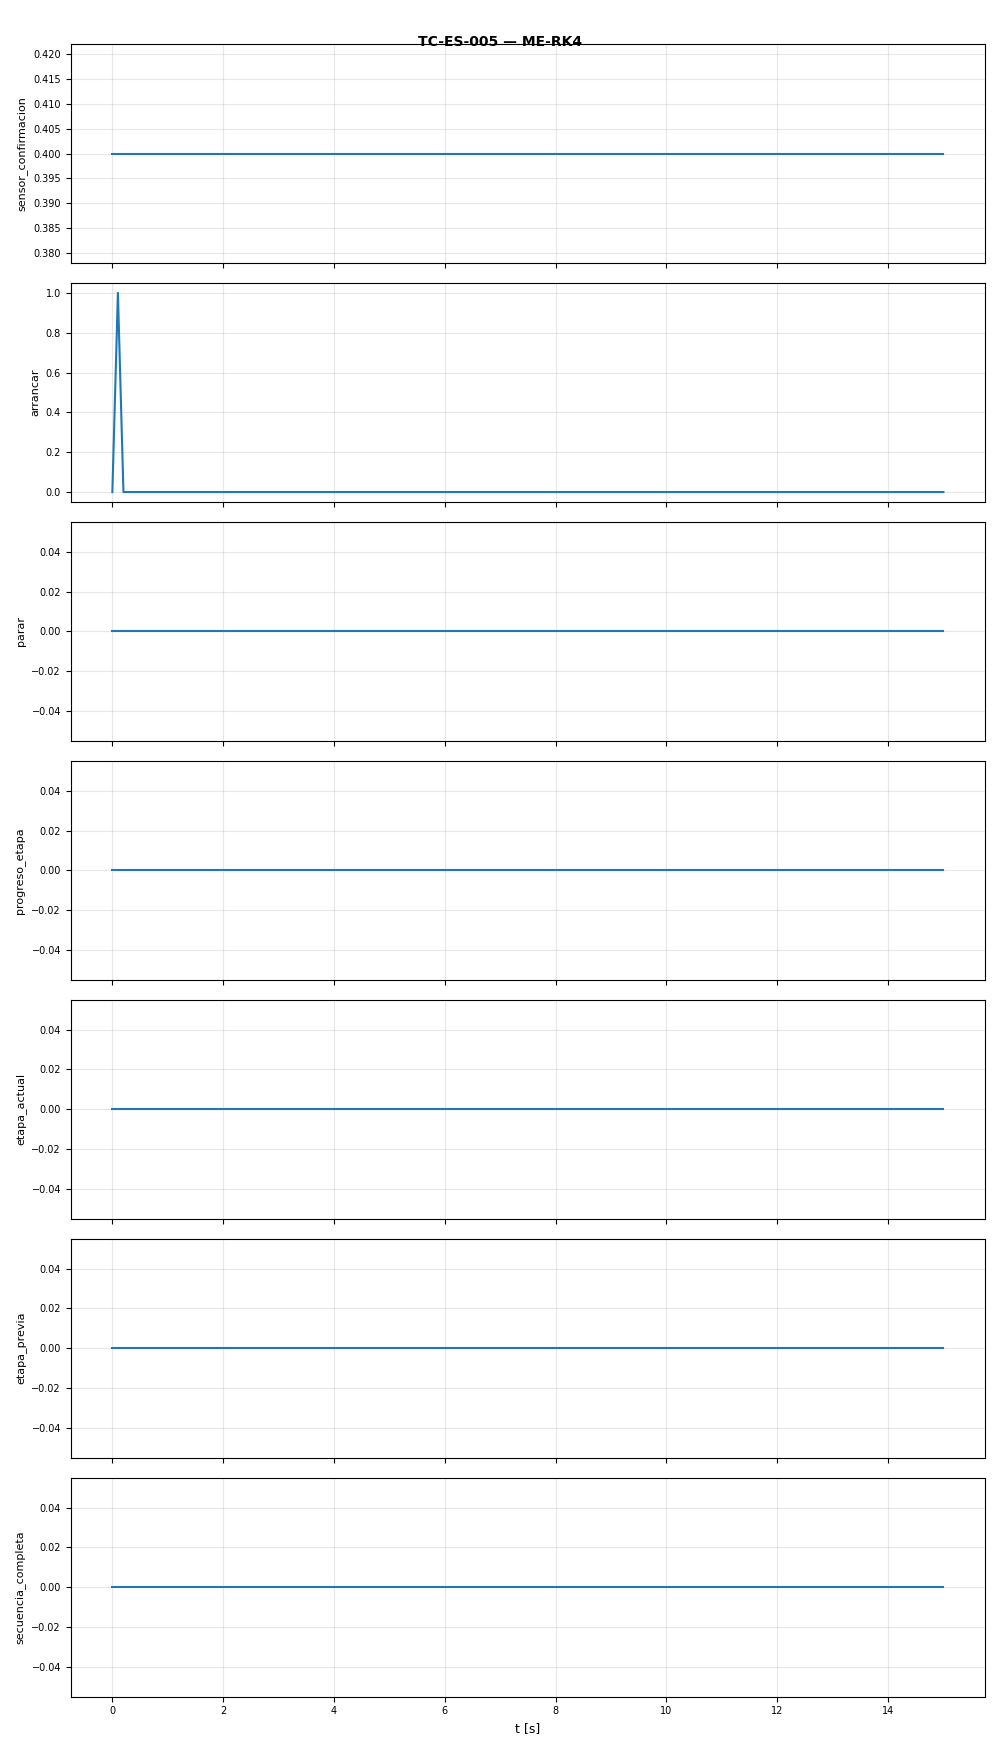

The data file committed next to this chart (first rows):
t, sensor_confirmacion, arrancar, parar, progreso_etapa, etapa_actual, etapa_previa, secuencia_completa
0.0, 0.4, 0.0, 0.0, 0.0, 0.0, 0.0, 0.0
0.1, 0.4, 1.0, 0.0, 0.0, 0.0, 0.0, 0.0
0.2, 0.4, 0.0, 0.0, 0.0, 0.0, 0.0, 0.0
0.3, 0.4, 0.0, 0.0, 0.0, 0.0, 0.0, 0.0
0.4, 0.4, 0.0, 0.0, 0.0, 0.0, 0.0, 0.0
0.5, 0.4, 0.0, 0.0, 0.0, 0.0, 0.0, 0.0
0.6, 0.4, 0.0, 0.0, 0.0, 0.0, 0.0, 0.0
0.7, 0.4, 0.0, 0.0, 0.0, 0.0, 0.0, 0.0
0.8, 0.4, 0.0, 0.0, 0.0, 0.0, 0.0, 0.0
0.9, 0.4, 0.0, 0.0, 0.0, 0.0, 0.0, 0.0
1.0, 0.4, 0.0, 0.0, 0.0, 0.0, 0.0, 0.0
1.1, 0.4, 0.0, 0.0, 0.0, 0.0, 0.0, 0.0
1.2, 0.4, 0.0, 0.0, 0.0, 0.0, 0.0, 0.0
1.3, 0.4, 0.0, 0.0, 0.0, 0.0, 0.0, 0.0
1.4, 0.4, 0.0, 0.0, 0.0, 0.0, 0.0, 0.0
1.5, 0.4, 0.0, 0.0, 0.0, 0.0, 0.0, 0.0
1.6, 0.4, 0.0, 0.0, 0.0, 0.0, 0.0, 0.0
1.7, 0.4, 0.0, 0.0, 0.0, 0.0, 0.0, 0.0
1.8, 0.4, 0.0, 0.0, 0.0, 0.0, 0.0, 0.0
1.9, 0.4, 0.0, 0.0, 0.0, 0.0, 0.0, 0.0
2.0, 0.4, 0.0, 0.0, 0.0, 0.0, 0.0, 0.0
2.1, 0.4, 0.0, 0.0, 0.0, 0.0, 0.0, 0.0
2.2, 0.4, 0.0, 0.0, 0.0, 0.0, 0.0, 0.0
2.3, 0.4, 0.0, 0.0, 0.0, 0.0, 0.0, 0.0
2.4, 0.4, 0.0, 0.0, 0.0, 0.0, 0.0, 0.0
2.5, 0.4, 0.0, 0.0, 0.0, 0.0, 0.0, 0.0
2.6, 0.4, 0.0, 0.0, 0.0, 0.0, 0.0, 0.0
2.7, 0.4, 0.0, 0.0, 0.0, 0.0, 0.0, 0.0
2.8, 0.4, 0.0, 0.0, 0.0, 0.0, 0.0, 0.0
2.9, 0.4, 0.0, 0.0, 0.0, 0.0, 0.0, 0.0
3.0, 0.4, 0.0, 0.0, 0.0, 0.0, 0.0, 0.0
3.1, 0.4, 0.0, 0.0, 0.0, 0.0, 0.0, 0.0
3.2, 0.4, 0.0, 0.0, 0.0, 0.0, 0.0, 0.0
3.3, 0.4, 0.0, 0.0, 0.0, 0.0, 0.0, 0.0
3.4, 0.4, 0.0, 0.0, 0.0, 0.0, 0.0, 0.0
3.5, 0.4, 0.0, 0.0, 0.0, 0.0, 0.0, 0.0
3.6, 0.4, 0.0, 0.0, 0.0, 0.0, 0.0, 0.0
3.7, 0.4, 0.0, 0.0, 0.0, 0.0, 0.0, 0.0
3.8, 0.4, 0.0, 0.0, 0.0, 0.0, 0.0, 0.0
3.9, 0.4, 0.0, 0.0, 0.0, 0.0, 0.0, 0.0
4.0, 0.4, 0.0, 0.0, 0.0, 0.0, 0.0, 0.0
4.1, 0.4, 0.0, 0.0, 0.0, 0.0, 0.0, 0.0
4.2, 0.4, 0.0, 0.0, 0.0, 0.0, 0.0, 0.0
4.3, 0.4, 0.0, 0.0, 0.0, 0.0, 0.0, 0.0
4.4, 0.4, 0.0, 0.0, 0.0, 0.0, 0.0, 0.0
4.5, 0.4, 0.0, 0.0, 0.0, 0.0, 0.0, 0.0
4.6, 0.4, 0.0, 0.0, 0.0, 0.0, 0.0, 0.0
4.7, 0.4, 0.0, 0.0, 0.0, 0.0, 0.0, 0.0
4.8, 0.4, 0.0, 0.0, 0.0, 0.0, 0.0, 0.0
4.9, 0.4, 0.0, 0.0, 0.0, 0.0, 0.0, 0.0
5.0, 0.4, 0.0, 0.0, 0.0, 0.0, 0.0, 0.0
5.1, 0.4, 0.0, 0.0, 0.0, 0.0, 0.0, 0.0
5.2, 0.4, 0.0, 0.0, 0.0, 0.0, 0.0, 0.0
5.3, 0.4, 0.0, 0.0, 0.0, 0.0, 0.0, 0.0
5.4, 0.4, 0.0, 0.0, 0.0, 0.0, 0.0, 0.0
5.5, 0.4, 0.0, 0.0, 0.0, 0.0, 0.0, 0.0
5.6, 0.4, 0.0, 0.0, 0.0, 0.0, 0.0, 0.0
5.7, 0.4, 0.0, 0.0, 0.0, 0.0, 0.0, 0.0
5.8, 0.4, 0.0, 0.0, 0.0, 0.0, 0.0, 0.0
5.9, 0.4, 0.0, 0.0, 0.0, 0.0, 0.0, 0.0
... 92 more rows
